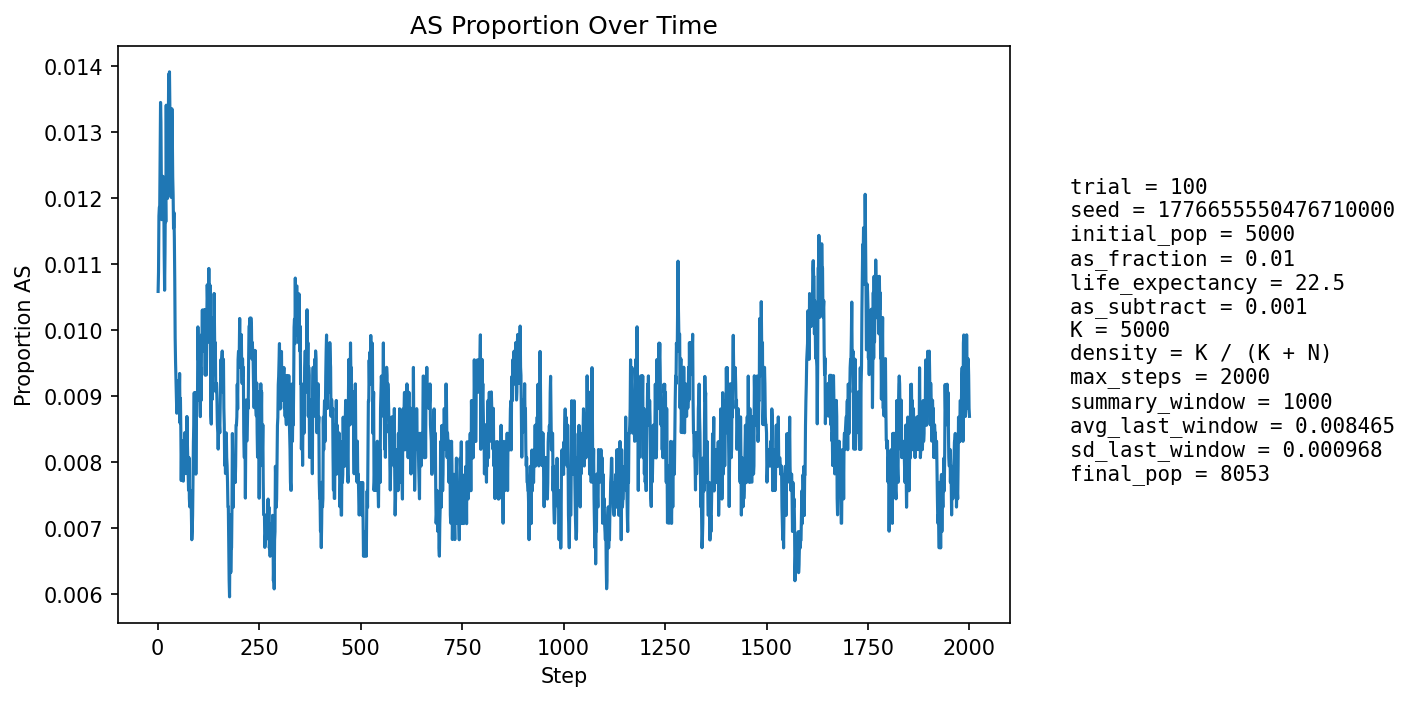

Values plotted in this chart, from the file beside it:
step, population_size, births, newborn_AA, newborn_AS, newborn_SS, prop_newborn_AA, prop_newborn_AS, prop_newborn_SS, prop_repro_AA, prop_repro_AS, prop_AS_population
1, 5290, 1266, 1252, 14, 0, 0.9889, 0.01106, 0.0, 0.9917, 0.008291, 0.01059
2, 5423, 1234, 1224, 10, 0, 0.9919, 0.008104, 0.0, 0.9906, 0.009449, 0.01088
3, 5542, 1221, 1208, 13, 0, 0.9894, 0.01065, 0.0, 0.9894, 0.0106, 0.01173
4, 5651, 1214, 1201, 13, 0, 0.9893, 0.01071, 0.0, 0.9871, 0.0129, 0.01186
5, 5803, 1266, 1251, 15, 0, 0.9882, 0.01185, 0.0, 0.987, 0.01298, 0.01189
6, 5952, 1299, 1278, 21, 0, 0.9838, 0.01617, 0.0, 0.9879, 0.01211, 0.01277
7, 6096, 1323, 1300, 23, 0, 0.9826, 0.01738, 0.0, 0.9883, 0.01173, 0.01345
8, 6234, 1340, 1323, 17, 0, 0.9873, 0.01269, 0.0, 0.9886, 0.01144, 0.01315
9, 6371, 1363, 1349, 14, 0, 0.9897, 0.01027, 0.0, 0.9886, 0.01143, 0.01224
10, 6510, 1387, 1374, 13, 0, 0.9906, 0.009373, 0.0, 0.9886, 0.01141, 0.01167
11, 6648, 1411, 1392, 18, 1, 0.9865, 0.01276, 0.0007087, 0.9877, 0.01232, 0.01203
12, 6784, 1432, 1413, 19, 0, 0.9867, 0.01327, 0.0, 0.9877, 0.01229, 0.01223
13, 6893, 1435, 1415, 19, 1, 0.9861, 0.01324, 0.0006969, 0.9879, 0.01213, 0.01233
14, 6996, 1445, 1428, 17, 0, 0.9882, 0.01176, 0.0, 0.9884, 0.01164, 0.01215
15, 7091, 1458, 1440, 18, 0, 0.9877, 0.01235, 0.0, 0.988, 0.012, 0.01199
16, 7180, 1473, 1460, 13, 0, 0.9912, 0.008826, 0.0, 0.9882, 0.01179, 0.01114
17, 7261, 1483, 1471, 12, 0, 0.9919, 0.008092, 0.0, 0.9884, 0.01162, 0.0106
18, 7338, 1492, 1473, 18, 1, 0.9873, 0.01206, 0.0006702, 0.9885, 0.01148, 0.01117
19, 7407, 1500, 1474, 26, 0, 0.9827, 0.01733, 0.0, 0.9884, 0.01162, 0.01215
20, 7473, 1508, 1490, 18, 0, 0.9881, 0.01194, 0.0, 0.989, 0.01096, 0.01164
21, 7532, 1514, 1483, 31, 0, 0.9795, 0.02048, 0.0, 0.9897, 0.01032, 0.01341
22, 7582, 1520, 1503, 17, 0, 0.9888, 0.01118, 0.0, 0.9895, 0.0105, 0.01227
23, 7628, 1524, 1507, 17, 0, 0.9888, 0.01115, 0.0, 0.9888, 0.01121, 0.01206
24, 7670, 1530, 1512, 18, 0, 0.9882, 0.01176, 0.0, 0.9886, 0.01139, 0.01199
25, 7712, 1534, 1514, 20, 0, 0.987, 0.01304, 0.0, 0.9871, 0.01286, 0.01245
26, 7749, 1539, 1517, 22, 0, 0.9857, 0.01429, 0.0, 0.987, 0.01304, 0.0129
27, 7781, 1542, 1514, 28, 0, 0.9818, 0.01816, 0.0, 0.987, 0.01297, 0.01388
28, 7809, 1545, 1524, 21, 0, 0.9864, 0.01359, 0.0, 0.9871, 0.01291, 0.01345
29, 7833, 1547, 1521, 26, 0, 0.9832, 0.01681, 0.0, 0.9871, 0.01287, 0.01392
30, 7854, 1549, 1530, 19, 0, 0.9877, 0.01227, 0.0, 0.9872, 0.01283, 0.01337
31, 7871, 1551, 1534, 17, 0, 0.989, 0.01096, 0.0, 0.9867, 0.01329, 0.01283
32, 7891, 1553, 1535, 18, 0, 0.9884, 0.01159, 0.0, 0.9867, 0.01325, 0.0128
33, 7908, 1555, 1541, 14, 0, 0.991, 0.009003, 0.0, 0.9868, 0.01322, 0.01201
34, 7924, 1557, 1536, 21, 0, 0.9865, 0.01349, 0.0, 0.9868, 0.01319, 0.01262
35, 7937, 1559, 1532, 27, 0, 0.9827, 0.01732, 0.0, 0.9871, 0.01291, 0.01336
36, 7948, 1560, 1539, 21, 0, 0.9865, 0.01346, 0.0, 0.9871, 0.01288, 0.01296
37, 7957, 1561, 1544, 17, 0, 0.9891, 0.01089, 0.0, 0.9879, 0.01212, 0.01232
38, 7965, 1561, 1543, 18, 0, 0.9885, 0.01153, 0.0, 0.9881, 0.01186, 0.01205
39, 7969, 1562, 1545, 17, 0, 0.9891, 0.01088, 0.0, 0.9879, 0.0121, 0.01154
40, 7978, 1562, 1543, 19, 0, 0.9878, 0.01216, 0.0, 0.9882, 0.01185, 0.01178
41, 7982, 1563, 1546, 17, 0, 0.9891, 0.01088, 0.0, 0.9887, 0.01134, 0.0114
42, 7987, 1564, 1551, 13, 0, 0.9917, 0.008312, 0.0, 0.9884, 0.01157, 0.01077
43, 7991, 1565, 1555, 10, 0, 0.9936, 0.00639, 0.0, 0.9884, 0.01156, 0.009886
44, 7994, 1565, 1553, 12, 0, 0.9923, 0.007668, 0.0, 0.9884, 0.01156, 0.009507
45, 7999, 1565, 1552, 13, 0, 0.9917, 0.008307, 0.0, 0.9887, 0.01131, 0.009251
46, 8005, 1565, 1553, 12, 0, 0.9923, 0.007668, 0.0, 0.9897, 0.01032, 0.008994
47, 8009, 1566, 1553, 13, 0, 0.9917, 0.008301, 0.0, 0.9909, 0.009084, 0.00874
48, 8013, 1567, 1549, 18, 0, 0.9885, 0.01149, 0.0, 0.9914, 0.008587, 0.009235
49, 8016, 1567, 1551, 16, 0, 0.9898, 0.01021, 0.0, 0.9917, 0.008339, 0.009107
50, 8019, 1567, 1554, 13, 0, 0.9917, 0.008296, 0.0, 0.9919, 0.008088, 0.008854
51, 8022, 1568, 1555, 13, 0, 0.9917, 0.008291, 0.0, 0.9919, 0.008084, 0.008851
52, 8023, 1568, 1554, 14, 0, 0.9911, 0.008929, 0.0, 0.9912, 0.008813, 0.00885
53, 8027, 1569, 1554, 15, 0, 0.9904, 0.00956, 0.0, 0.9909, 0.009055, 0.00897
54, 8028, 1568, 1551, 17, 0, 0.9892, 0.01084, 0.0, 0.9912, 0.008811, 0.009342
55, 8032, 1568, 1559, 9, 0, 0.9943, 0.00574, 0.0, 0.9912, 0.008811, 0.008591
56, 8031, 1568, 1552, 16, 0, 0.9898, 0.0102, 0.0, 0.9909, 0.009051, 0.008965
57, 8032, 1569, 1557, 12, 0, 0.9924, 0.007648, 0.0, 0.9912, 0.008806, 0.008466
58, 8032, 1568, 1561, 7, 0, 0.9955, 0.004464, 0.0, 0.9914, 0.008564, 0.007719
59, 8033, 1568, 1554, 14, 0, 0.9911, 0.008929, 0.0, 0.9919, 0.008072, 0.008216
60, 8035, 1569, 1557, 12, 0, 0.9924, 0.007648, 0.0, 0.9914, 0.00856, 0.00809
... 1,940 more rows
